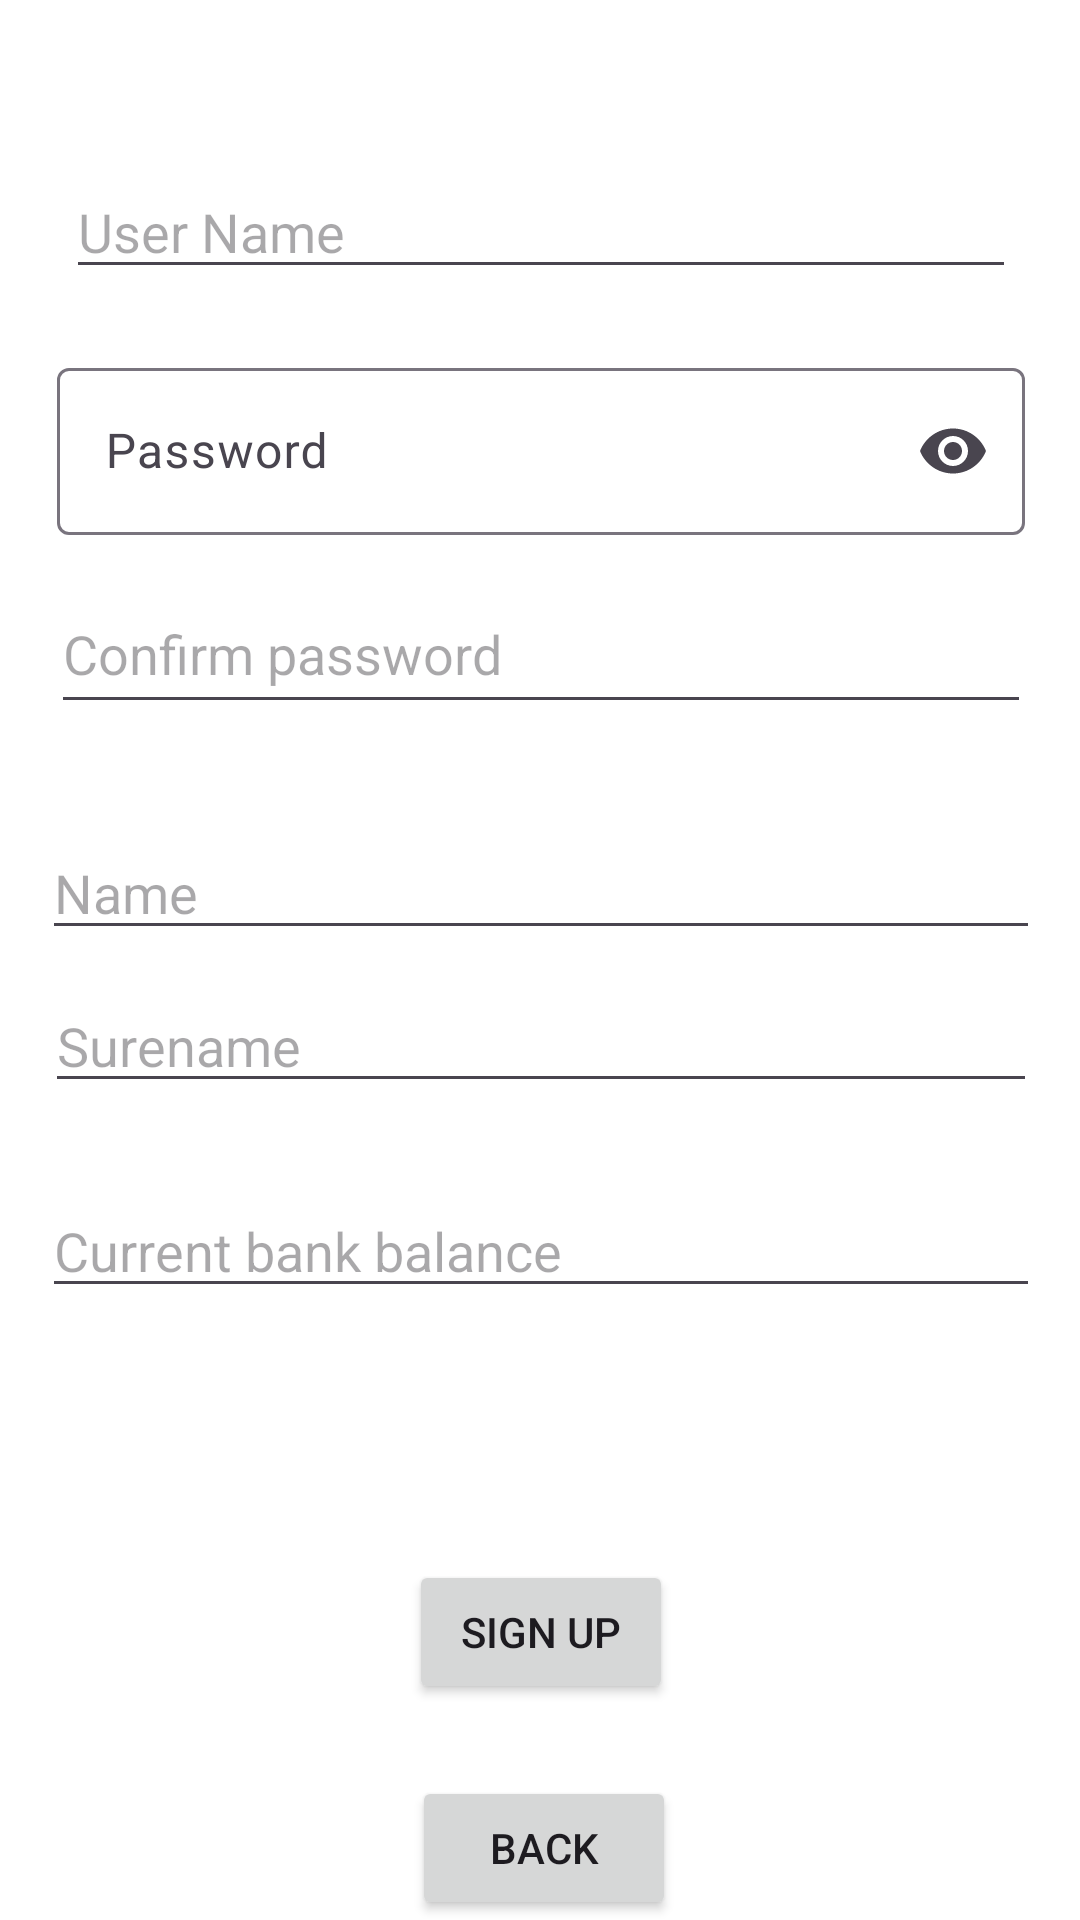

The Android layout XML behind this screen, and the referenced resources:
<!-- AndroidManifest.xml: application theme Theme.YourApp -->
<!-- res/layout/sign_up_fragment.xml -->
<?xml version="1.0" encoding="utf-8"?>
<FrameLayout xmlns:android="http://schemas.android.com/apk/res/android"
    xmlns:app="http://schemas.android.com/apk/res-auto"
    xmlns:tools="http://schemas.android.com/tools"
    android:id="@+id/container"
    android:layout_width="match_parent"
    android:layout_height="match_parent"
    android:paddingLeft="@dimen/fragment_horizontal_margin"
    android:paddingTop="@dimen/fragment_vertical_margin"
    android:paddingRight="@dimen/fragment_horizontal_margin"
    android:paddingBottom="@dimen/fragment_vertical_margin"
    android:background="@android:color/white"
    tools:context=".SignUpFragment">


    <androidx.constraintlayout.widget.ConstraintLayout
        android:layout_width="match_parent"
        android:layout_height="match_parent">


        <EditText
            android:id="@+id/username"
            android:layout_width="0dp"
            android:layout_height="0dp"
            android:layout_marginStart="22dp"
            android:layout_marginTop="59dp"
            android:layout_marginEnd="22dp"
            android:layout_marginBottom="21dp"
            android:hint="User Name"
            android:inputType="textEmailAddress"
            android:selectAllOnFocus="true"
            app:layout_constraintBottom_toTopOf="@+id/textInputLayout2"
            app:layout_constraintEnd_toEndOf="parent"
            app:layout_constraintStart_toStartOf="parent"
            app:layout_constraintTop_toTopOf="parent" />

        <Button
            android:id="@+id/register"
            android:layout_width="wrap_content"
            android:layout_height="wrap_content"
            android:layout_gravity="start"
            android:layout_marginBottom="24dp"
            android:text="Sign Up"
            app:layout_constraintBottom_toTopOf="@+id/backBT"
            app:layout_constraintEnd_toEndOf="parent"
            app:layout_constraintStart_toStartOf="parent"
            app:layout_constraintTop_toBottomOf="@+id/balanceET" />

        <EditText
            android:id="@+id/confPassword"
            android:layout_width="0dp"
            android:layout_height="50dp"
            android:layout_marginStart="17dp"
            android:layout_marginTop="80dp"
            android:layout_marginEnd="17dp"
            android:layout_marginBottom="81dp"
            android:hint="Confirm password"
            android:imeActionLabel="@string/action_sign_in_short"
            android:imeOptions="actionDone"
            android:inputType="textPassword"
            android:selectAllOnFocus="true"
            app:layout_constraintBottom_toBottomOf="@+id/nameET"
            app:layout_constraintEnd_toEndOf="parent"
            app:layout_constraintStart_toStartOf="parent"
            app:layout_constraintTop_toTopOf="@+id/textInputLayout2" />

        <TextView
            android:id="@+id/error"
            android:layout_width="307dp"
            android:layout_height="18dp"
            android:layout_marginStart="18dp"
            android:layout_marginEnd="37dp"
            android:layout_marginBottom="15dp"
            android:text="Your passwords do not match, please try again."
            android:textColor="#FF0707"
            android:textSize="14sp"
            android:visibility="invisible"
            app:layout_constraintBottom_toTopOf="@+id/nameET"
            app:layout_constraintEnd_toEndOf="@+id/confPassword"
            app:layout_constraintStart_toStartOf="parent"
            app:layout_constraintTop_toBottomOf="@+id/textInputLayout2" />

        <Button
            android:id="@+id/backBT"
            android:layout_width="wrap_content"
            android:layout_height="wrap_content"
            android:layout_marginStart="1dp"
            android:text="Back"
            app:layout_constraintBottom_toBottomOf="parent"
            app:layout_constraintStart_toStartOf="@+id/register"
            app:layout_constraintTop_toBottomOf="@+id/register" />

        <com.google.android.material.textfield.TextInputLayout
            android:id="@+id/textInputLayout2"
            android:layout_width="0dp"
            android:layout_height="wrap_content"
            android:layout_marginStart="19dp"
            android:layout_marginEnd="19dp"
            android:layout_marginBottom="68dp"
            app:endIconMode="password_toggle"
            app:layout_constraintBottom_toTopOf="@+id/error"
            app:layout_constraintEnd_toEndOf="parent"
            app:layout_constraintStart_toStartOf="parent"
            app:layout_constraintTop_toBottomOf="@+id/username">

            <com.google.android.material.textfield.TextInputEditText
                android:id="@+id/password"
                android:layout_width="match_parent"
                android:layout_height="wrap_content"
                android:hint="@string/prompt_password"
                android:imeActionLabel="@string/action_sign_in_short"
                android:imeOptions="actionDone"
                android:inputType="textPassword"
                android:selectAllOnFocus="true" />
        </com.google.android.material.textfield.TextInputLayout>

        <EditText
            android:id="@+id/nameET"
            android:layout_width="0dp"
            android:layout_height="0dp"
            android:layout_marginStart="14dp"
            android:layout_marginEnd="14dp"
            android:layout_marginBottom="14dp"
            android:ems="10"
            android:hint="Name"
            android:inputType="textPersonName"
            app:layout_constraintBottom_toTopOf="@+id/surenameET"
            app:layout_constraintEnd_toEndOf="parent"
            app:layout_constraintStart_toStartOf="parent"
            app:layout_constraintTop_toBottomOf="@+id/error" />

        <EditText
            android:id="@+id/surenameET"
            android:layout_width="0dp"
            android:layout_height="0dp"
            android:layout_marginStart="15dp"
            android:layout_marginEnd="15dp"
            android:layout_marginBottom="31dp"
            android:ems="10"
            android:hint="Surename"
            android:inputType="textPersonName"
            app:layout_constraintBottom_toTopOf="@+id/balanceET"
            app:layout_constraintEnd_toEndOf="parent"
            app:layout_constraintStart_toStartOf="parent"
            app:layout_constraintTop_toBottomOf="@+id/nameET" />

        <EditText
            android:id="@+id/balanceET"
            android:layout_width="0dp"
            android:layout_height="0dp"
            android:layout_marginStart="14dp"
            android:layout_marginEnd="14dp"
            android:layout_marginBottom="84dp"
            android:ems="10"
            android:hint="Current bank balance"
            android:inputType="numberDecimal"
            app:layout_constraintBottom_toTopOf="@+id/register"
            app:layout_constraintEnd_toEndOf="parent"
            app:layout_constraintStart_toStartOf="parent"
            app:layout_constraintTop_toBottomOf="@+id/surenameET" />

    </androidx.constraintlayout.widget.ConstraintLayout>
</FrameLayout>
<!-- resources referenced by this layout -->
<resources>
  <string name="action_sign_in_short">Sign in</string>
  <string name="prompt_password">Password</string>
  <style name="Theme.YourApp" parent="Theme.Material3.Light.NoActionBar">
          <item name="colorPrimary">@color/colorPrimary</item>
          <item name="colorOnPrimary">@color/white</item>
          <item name="android:windowBackground">@color/white</item>
      </style>
  <color name="colorPrimary">#6200EE</color>
  <color name="white">#FFFFFF</color>
</resources>
